3-way image classification set "dataset" from GitHub (Shourya24536/Car-Checkro); label vocabulary: major dent, minor dent, no dent.

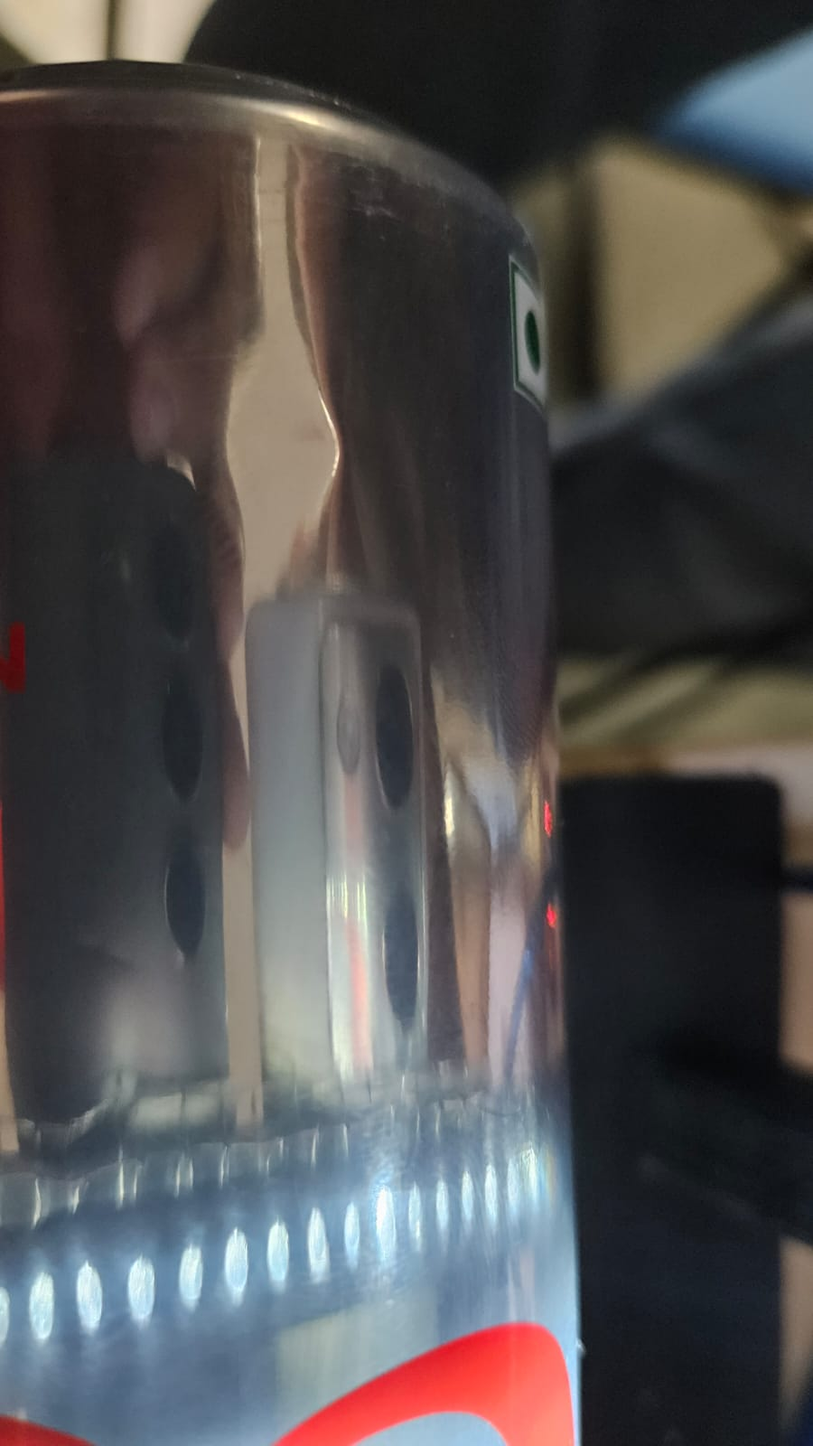
Label: no dent

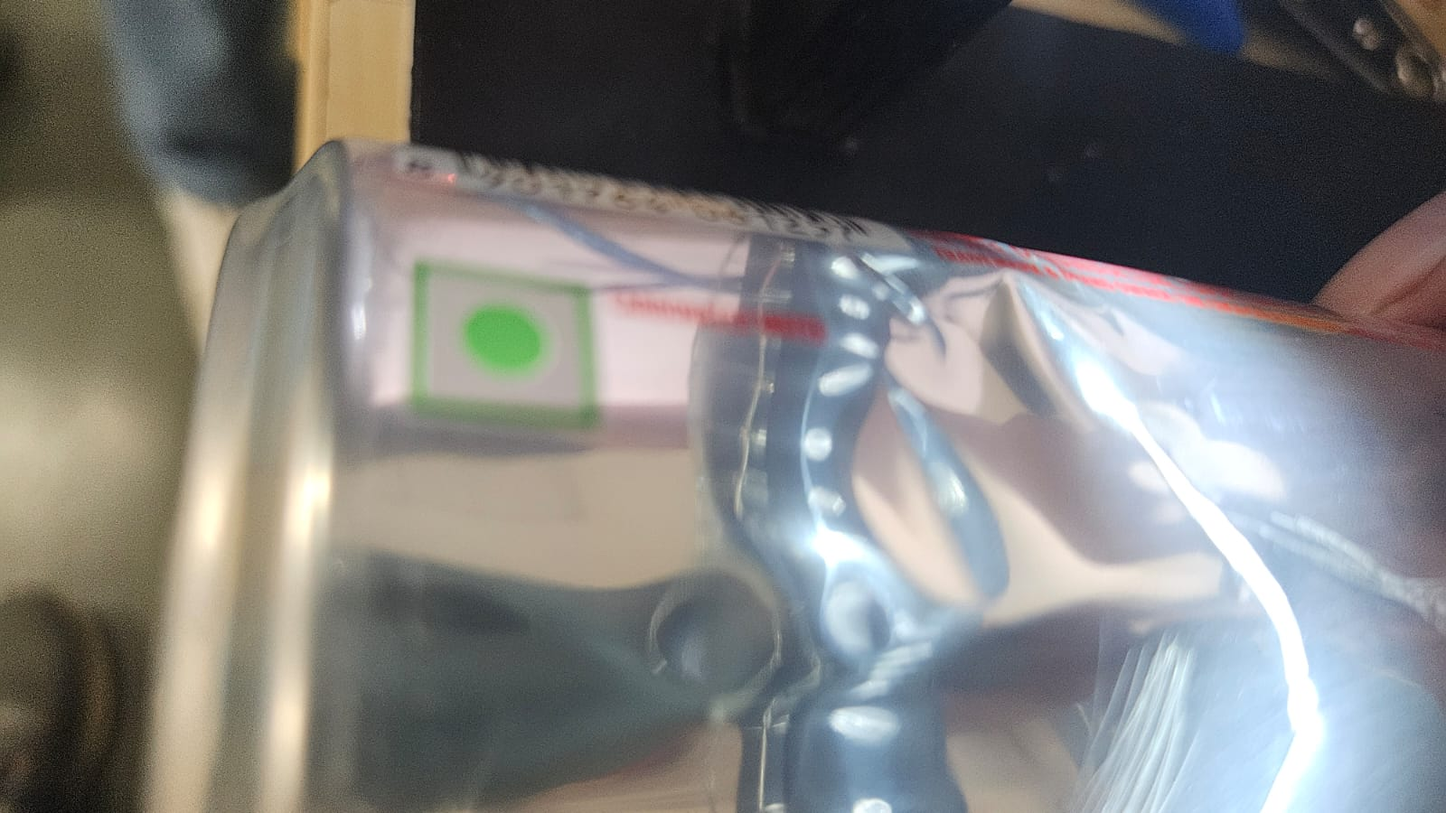
Label: minor dent

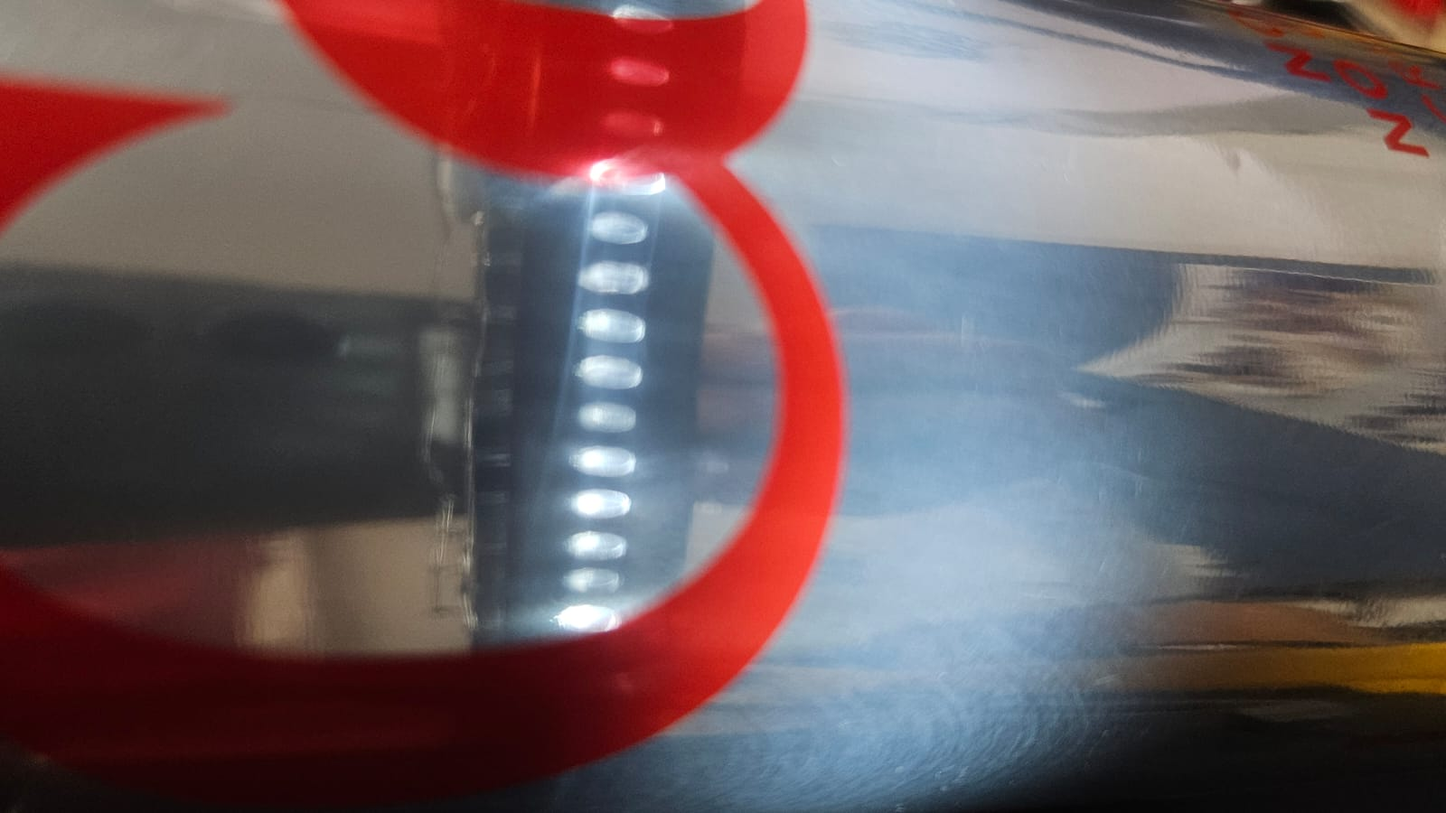
Label: no dent

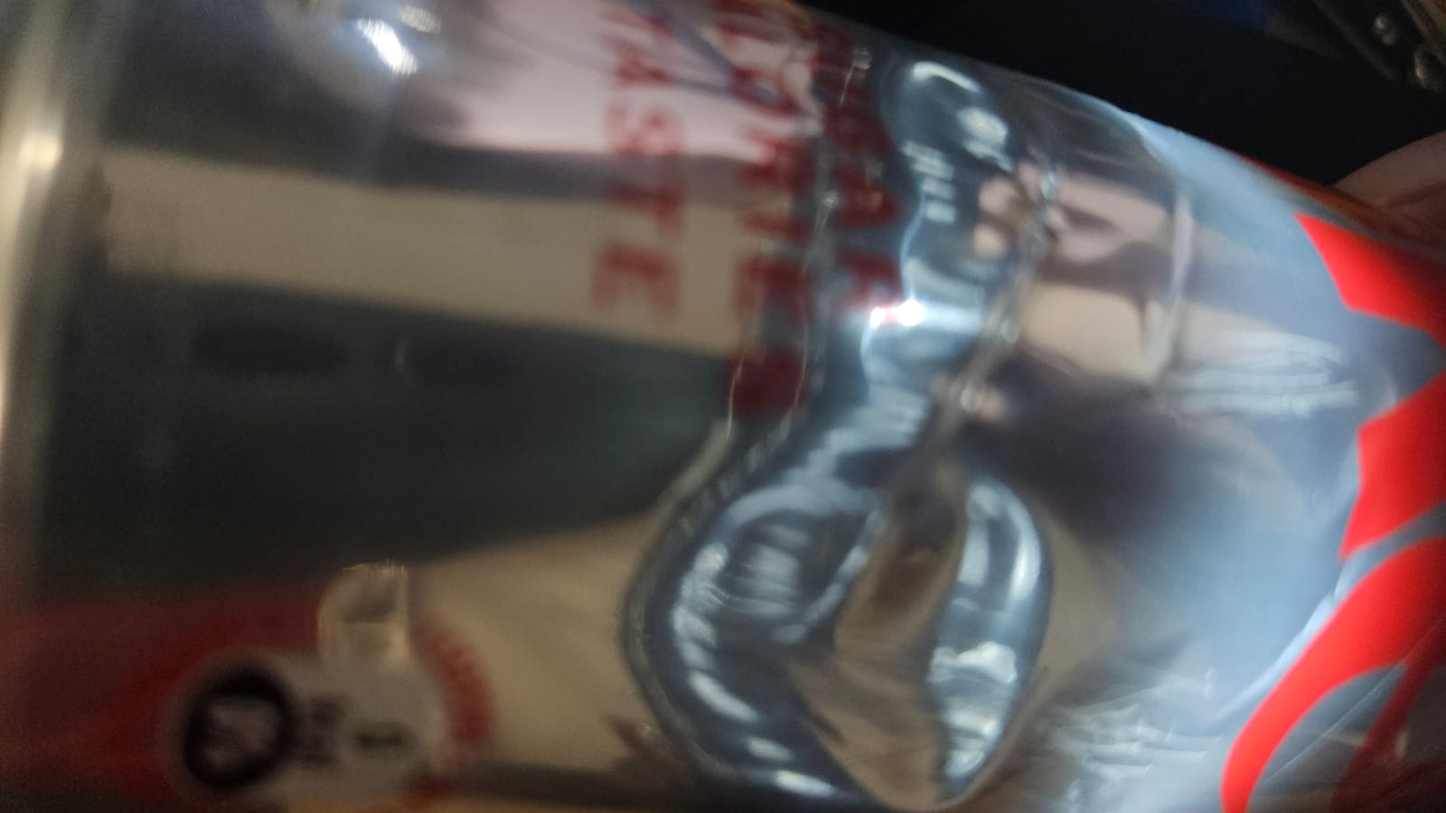
Label: minor dent

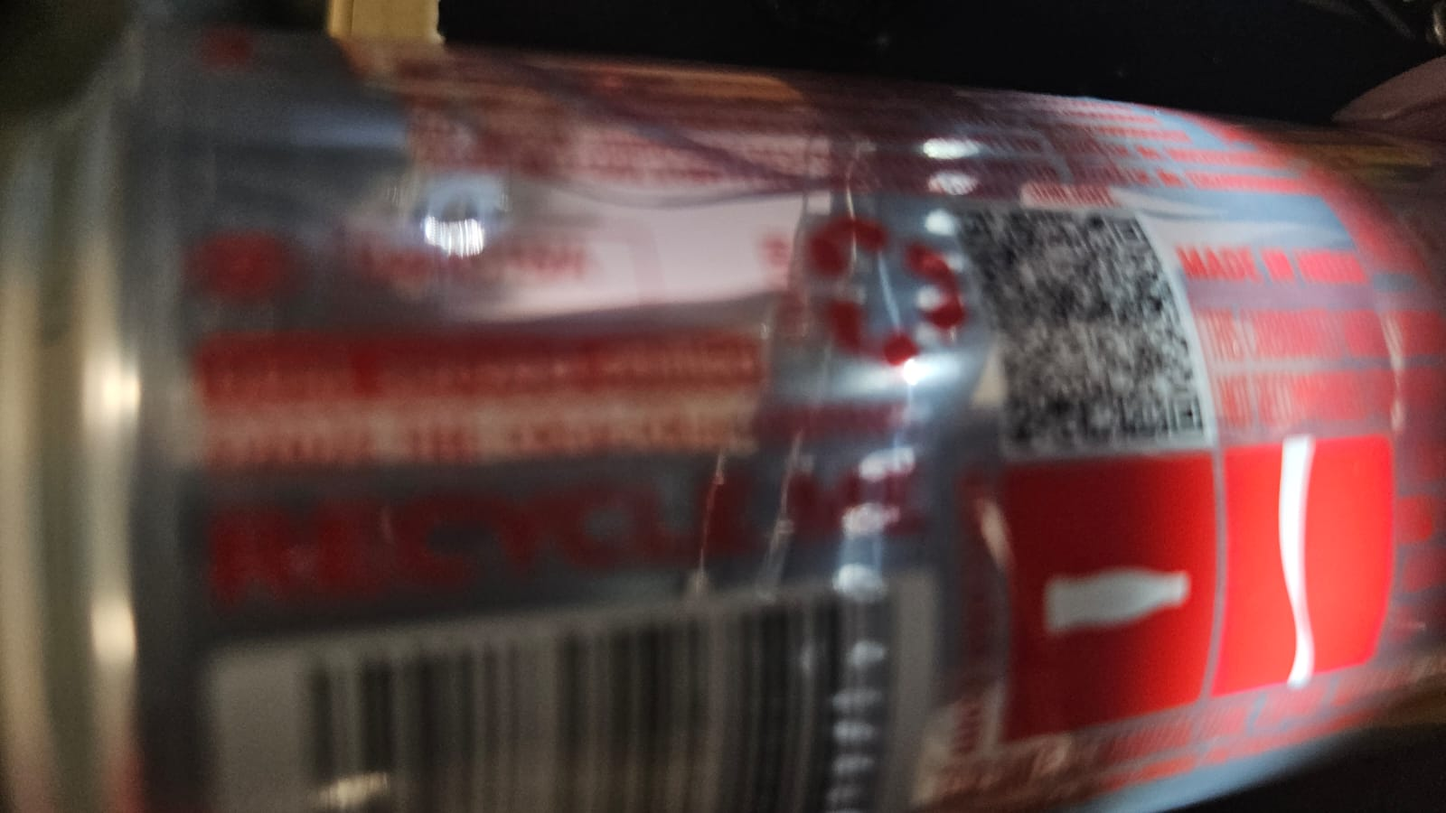
Label: minor dent

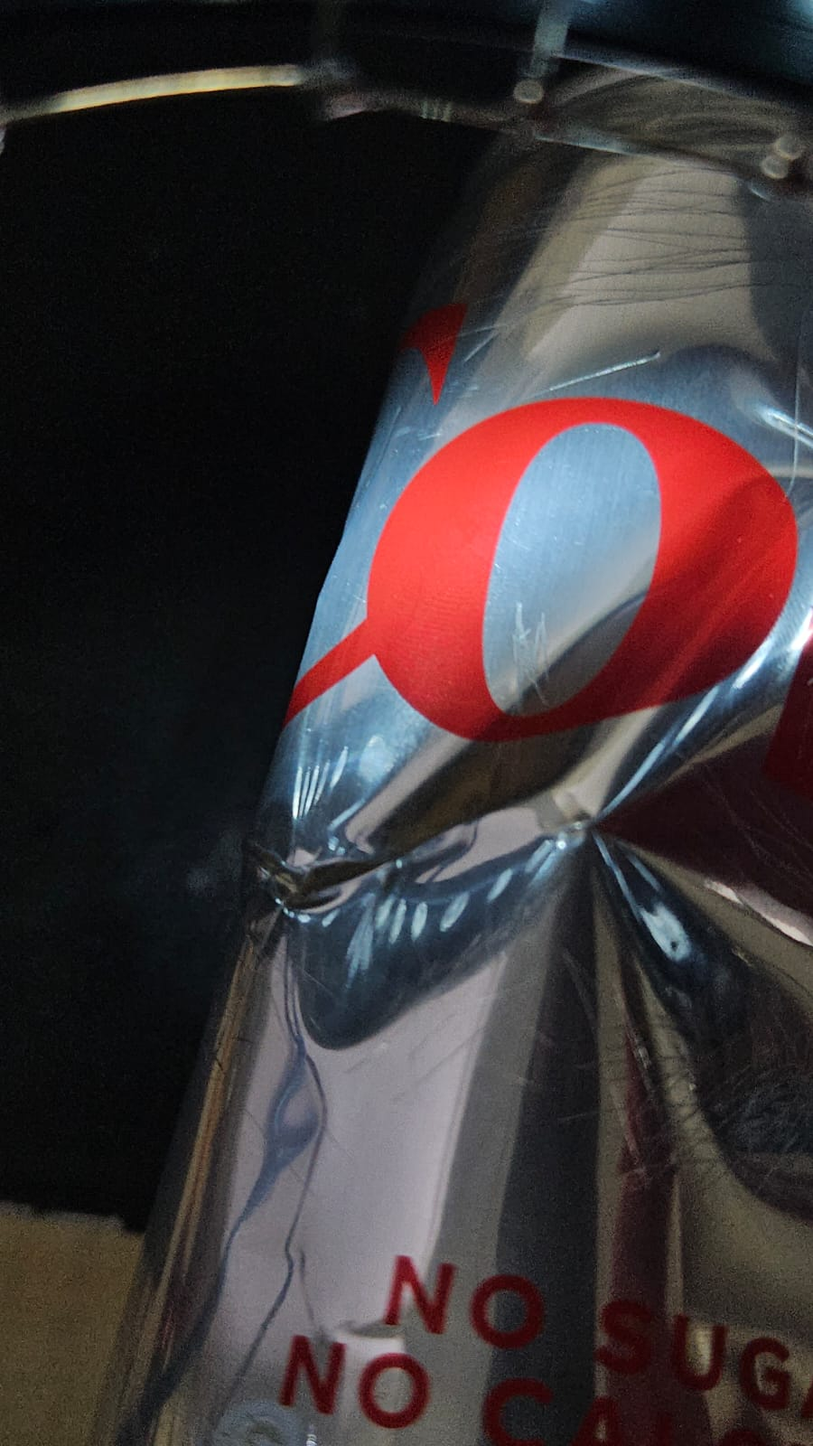
Label: major dent
